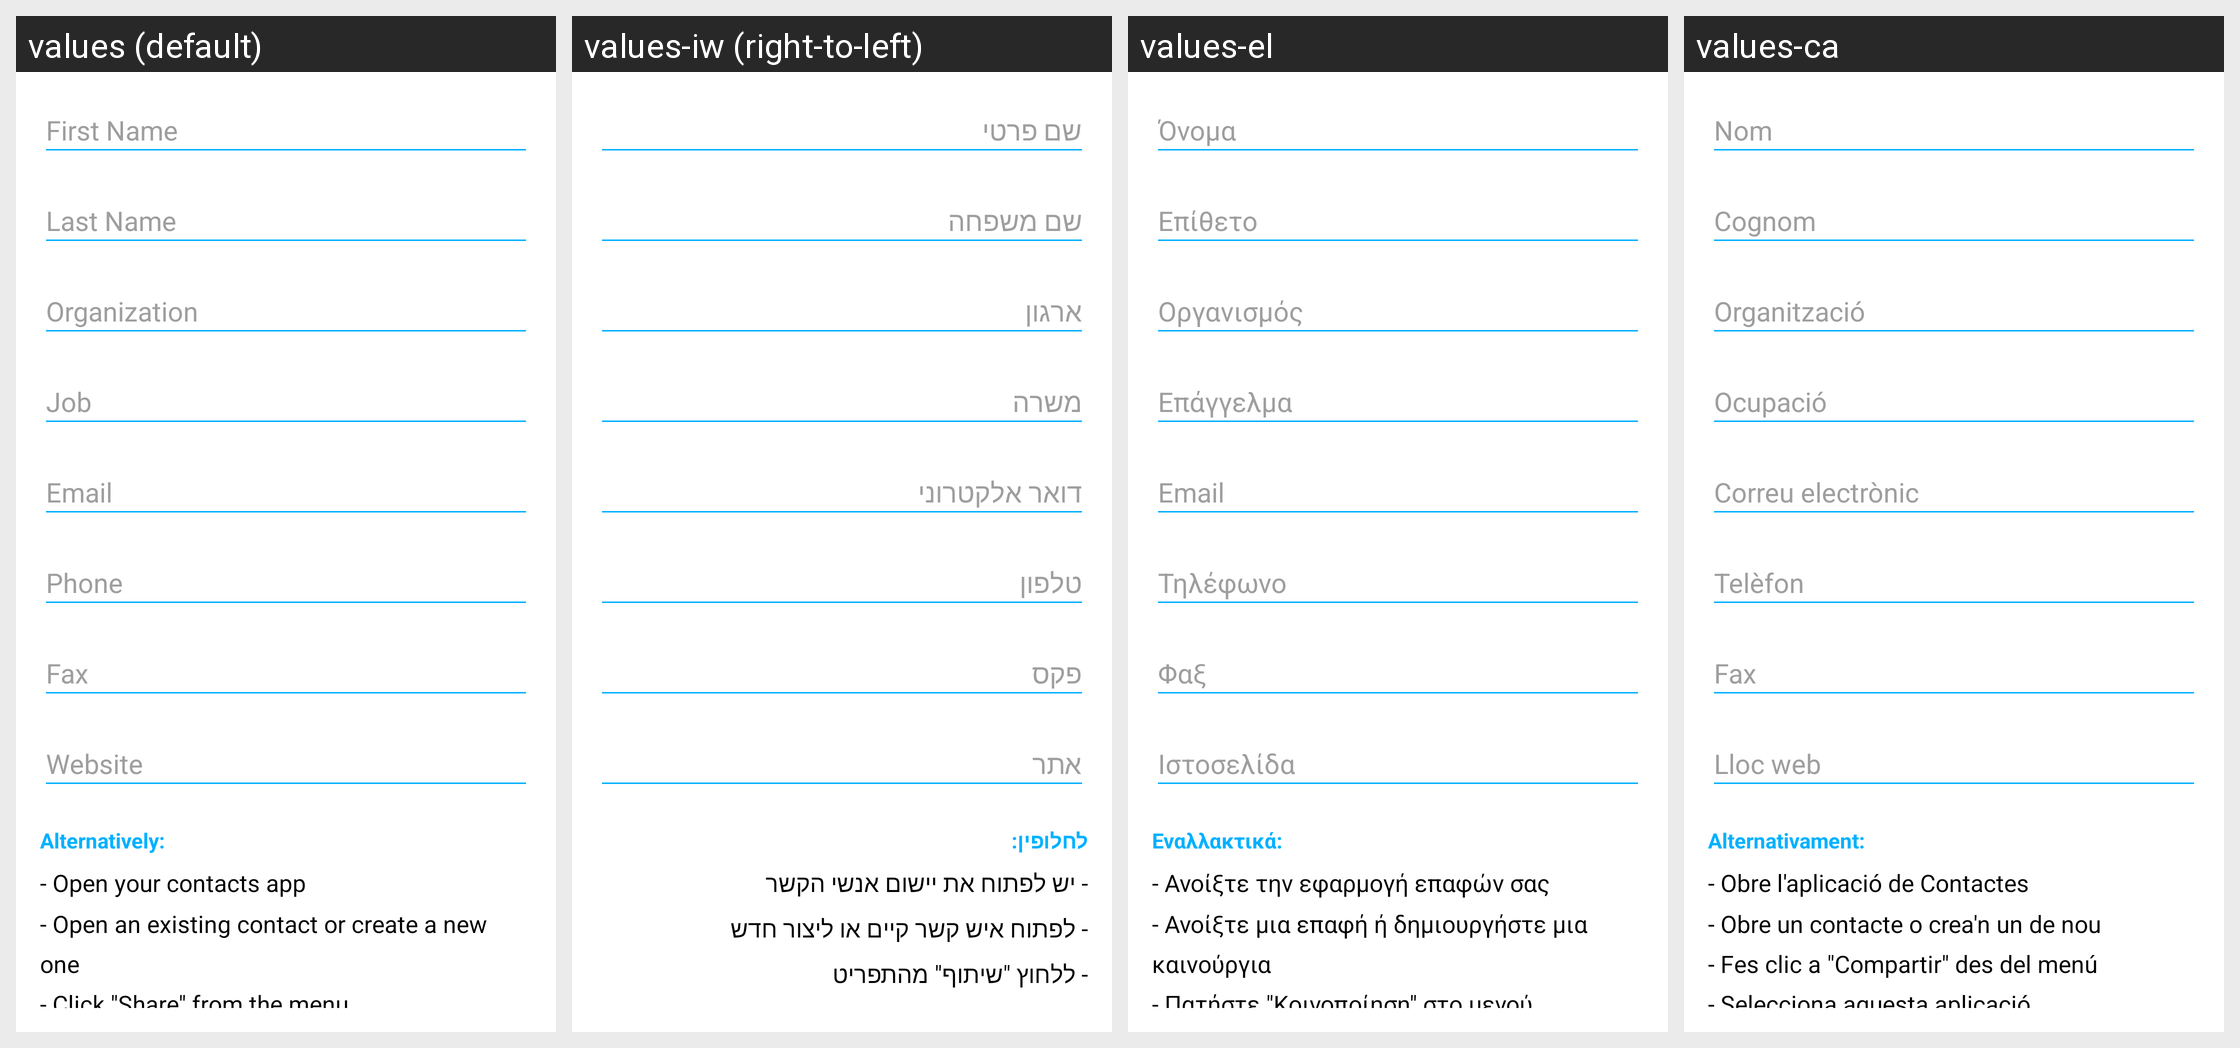

For this localized Android screen grid, give each drawn string resource with its value in every locale shown.
Android screen res/layout/f_create_qr_code_vcard.xml rendered under 4 locales, left to right: values (default), values-iw (right-to-left), values-el, values-ca. Device: Nexus 5 (rendered at 1080×1920; each locale shown at half size, 540×960, under a caption strip naming it); theme AppTheme.
Other locales in the repository, not shown: values-de, values-es, values-eu, values-fa, values-fr, values-it, values-ja, values-pl, values-pt-rBR, values-ru, values-tr, values-zh, values-zh-rTW.
Strings drawn on this screen, with the default value and each locale's value (text and hints the layout hard-codes, and strings that could not be matched under every locale, appear in the picture but are not listed):

fragment_create_barcode_alternative
  values: Alternatively:
  values-iw: לחלופין:
  values-el: Εναλλακτικά:
  values-ca: Alternativament:

fragment_create_qr_code_contact_alternative
  values: - Open your contacts app
      - Open an existing contact or create a new one
      - Click "Share" from the menu
      - Select this app
  values-iw: - יש לפתוח את יישום אנשי הקשר
      - לפתוח איש קשר קיים או ליצור חדש
      - ללחוץ "שיתוף" מהתפריט
      - ולבחור את היישום הזה
  values-el: - Ανοίξτε την εφαρμογή επαφών σας
      - Ανοίξτε μια επαφή ή δημιουργήστε μια καινούργια
      - Πατήστε "Κοινοποίηση" στο μενού
      - Επιλέξτε αυτήν την εφαρμογή
  values-ca: - Obre l'aplicació de Contactes
      - Obre un contacte o crea'n un de nou
      - Fes clic a "Compartir" des del menú
      - Selecciona aquesta aplicació
